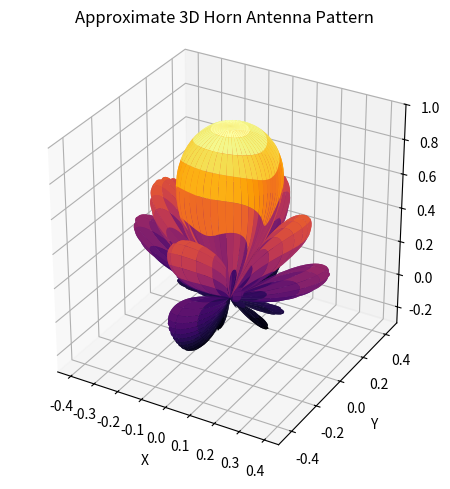

Write the Python code that produced this figure.
import numpy as np
import matplotlib.pyplot as plt
theta = np.linspace(0, np.pi, 220)
phi = np.linspace(0, 2*np.pi, 240)
TH, PH = np.meshgrid(theta, phi)
u = 10*np.sin(TH)*np.cos(PH)      # 3 -> 10 (aperture boro, beam narrow)
v = 8*np.sin(TH)*np.sin(PH)       # 2 -> 8
E = np.abs(np.sinc(u/np.pi) * np.sinc(v/np.pi)) * (1 + np.cos(TH))/2   # back radiation komano
E = E / E.max()
E = np.maximum(20*np.log10(np.maximum(E, 1e-6)), -40)   # dB scale
E = (E + 40) / 40                                       # 0..1 e normalize
X = E*np.sin(TH)*np.cos(PH)
Y = E*np.sin(TH)*np.sin(PH)
Z = E*np.cos(TH)
fig = plt.figure()
ax = fig.add_subplot(111, projection="3d")
ax.plot_surface(X, Y, Z, cmap="inferno", linewidth=0)
ax.set_title("Approximate 3D Horn Antenna Pattern")
ax.set_xlabel("X"); ax.set_ylabel("Y"); ax.set_zlabel("Z")
ax.set_box_aspect((1, 1, 1))
ax.set_zlim(-0.3, 1)
plt.tight_layout()
plt.show()
